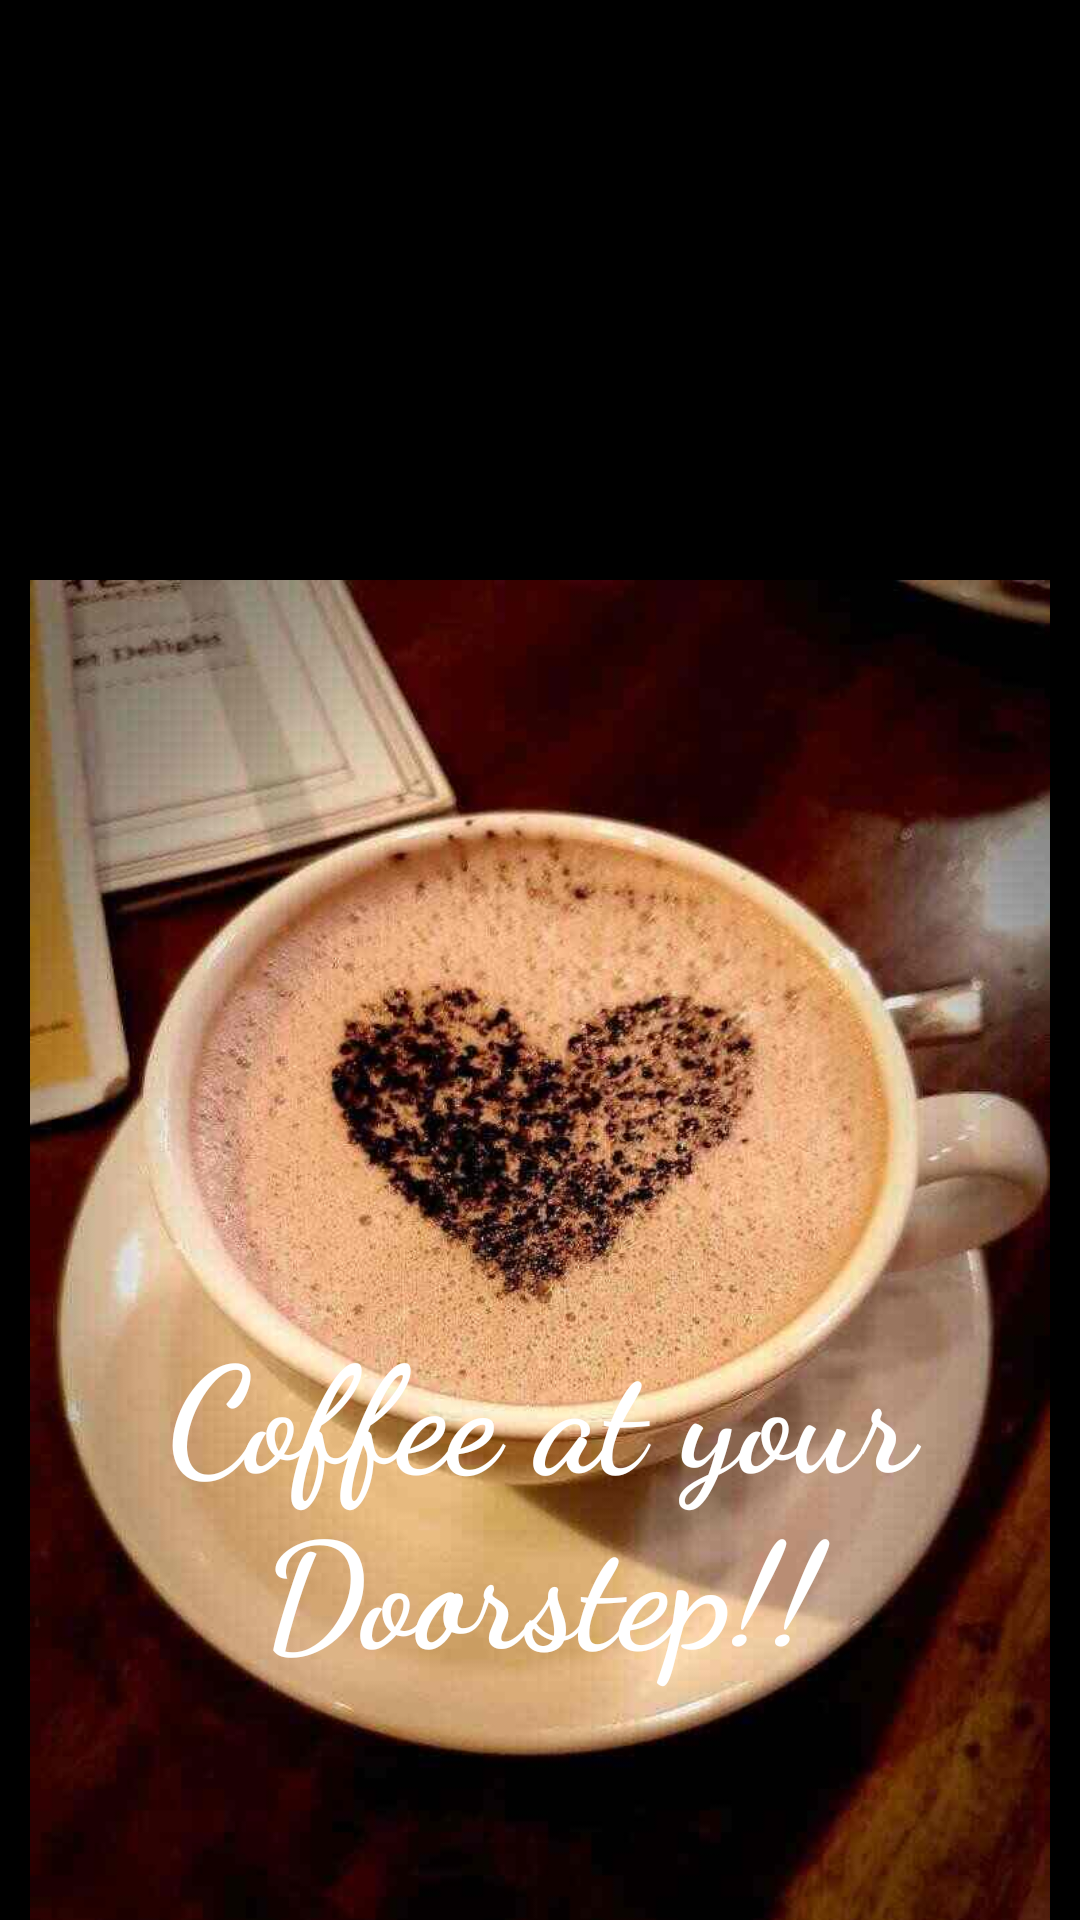

Reconstruct the res/layout file that produces this screen, plus the resources it refers to.
<!-- AndroidManifest.xml: application theme AppTheme -->
<!-- res/layout/activity_main.xml -->
<?xml version="1.0" encoding="utf-8"?>
<androidx.constraintlayout.widget.ConstraintLayout xmlns:android="http://schemas.android.com/apk/res/android"
    xmlns:app="http://schemas.android.com/apk/res-auto"
    xmlns:tools="http://schemas.android.com/tools"
    android:layout_width="match_parent"
    android:layout_height="match_parent"
    tools:context=".MainActivity"
    android:background="@android:color/black">

    <ImageView
        android:id="@+id/imageView"
        android:layout_width="0dp"
        android:layout_height="wrap_content"
        android:layout_gravity="center"
        android:layout_marginStart="10dp"
        android:layout_marginTop="100dp"
        android:layout_marginEnd="10dp"
        android:src="@drawable/background_image"
        app:layout_constraintEnd_toEndOf="parent"
        app:layout_constraintHorizontal_bias="1.0"
        app:layout_constraintStart_toStartOf="parent"
        app:layout_constraintTop_toTopOf="parent" />

    <TextView
        android:id="@+id/textView"
        android:layout_width="0dp"
        android:layout_height="wrap_content"
        android:layout_marginTop="436dp"
        android:fontFamily="cursive"
        android:text="Coffee at your Doorstep!!"
        android:textAlignment="center"
        android:textColor="@android:color/white"
        android:textSize="49sp"
        android:textStyle="bold"
        app:layout_constraintEnd_toEndOf="parent"
        app:layout_constraintHorizontal_bias="0.0"
        app:layout_constraintStart_toStartOf="parent"
        app:layout_constraintTop_toTopOf="parent" />


</androidx.constraintlayout.widget.ConstraintLayout>
<!-- resources referenced by this layout -->
<resources>
  <!-- drawable background_image: jpg bitmap (drawable-v24, 42899 bytes) -->
  <style name="AppTheme" parent="Theme.AppCompat.Light.NoActionBar">
          
          <item name="colorPrimary">@android:color/black</item>
          <item name="colorPrimaryDark">@android:color/black</item>
          <item name="colorAccent">@color/colorAccent</item>
      </style>
  <!-- not gathered from this repository: default colours our renderer supplied (Android Studio template values) -->
  <color name="colorAccent">#FF03DAC5</color>
</resources>
